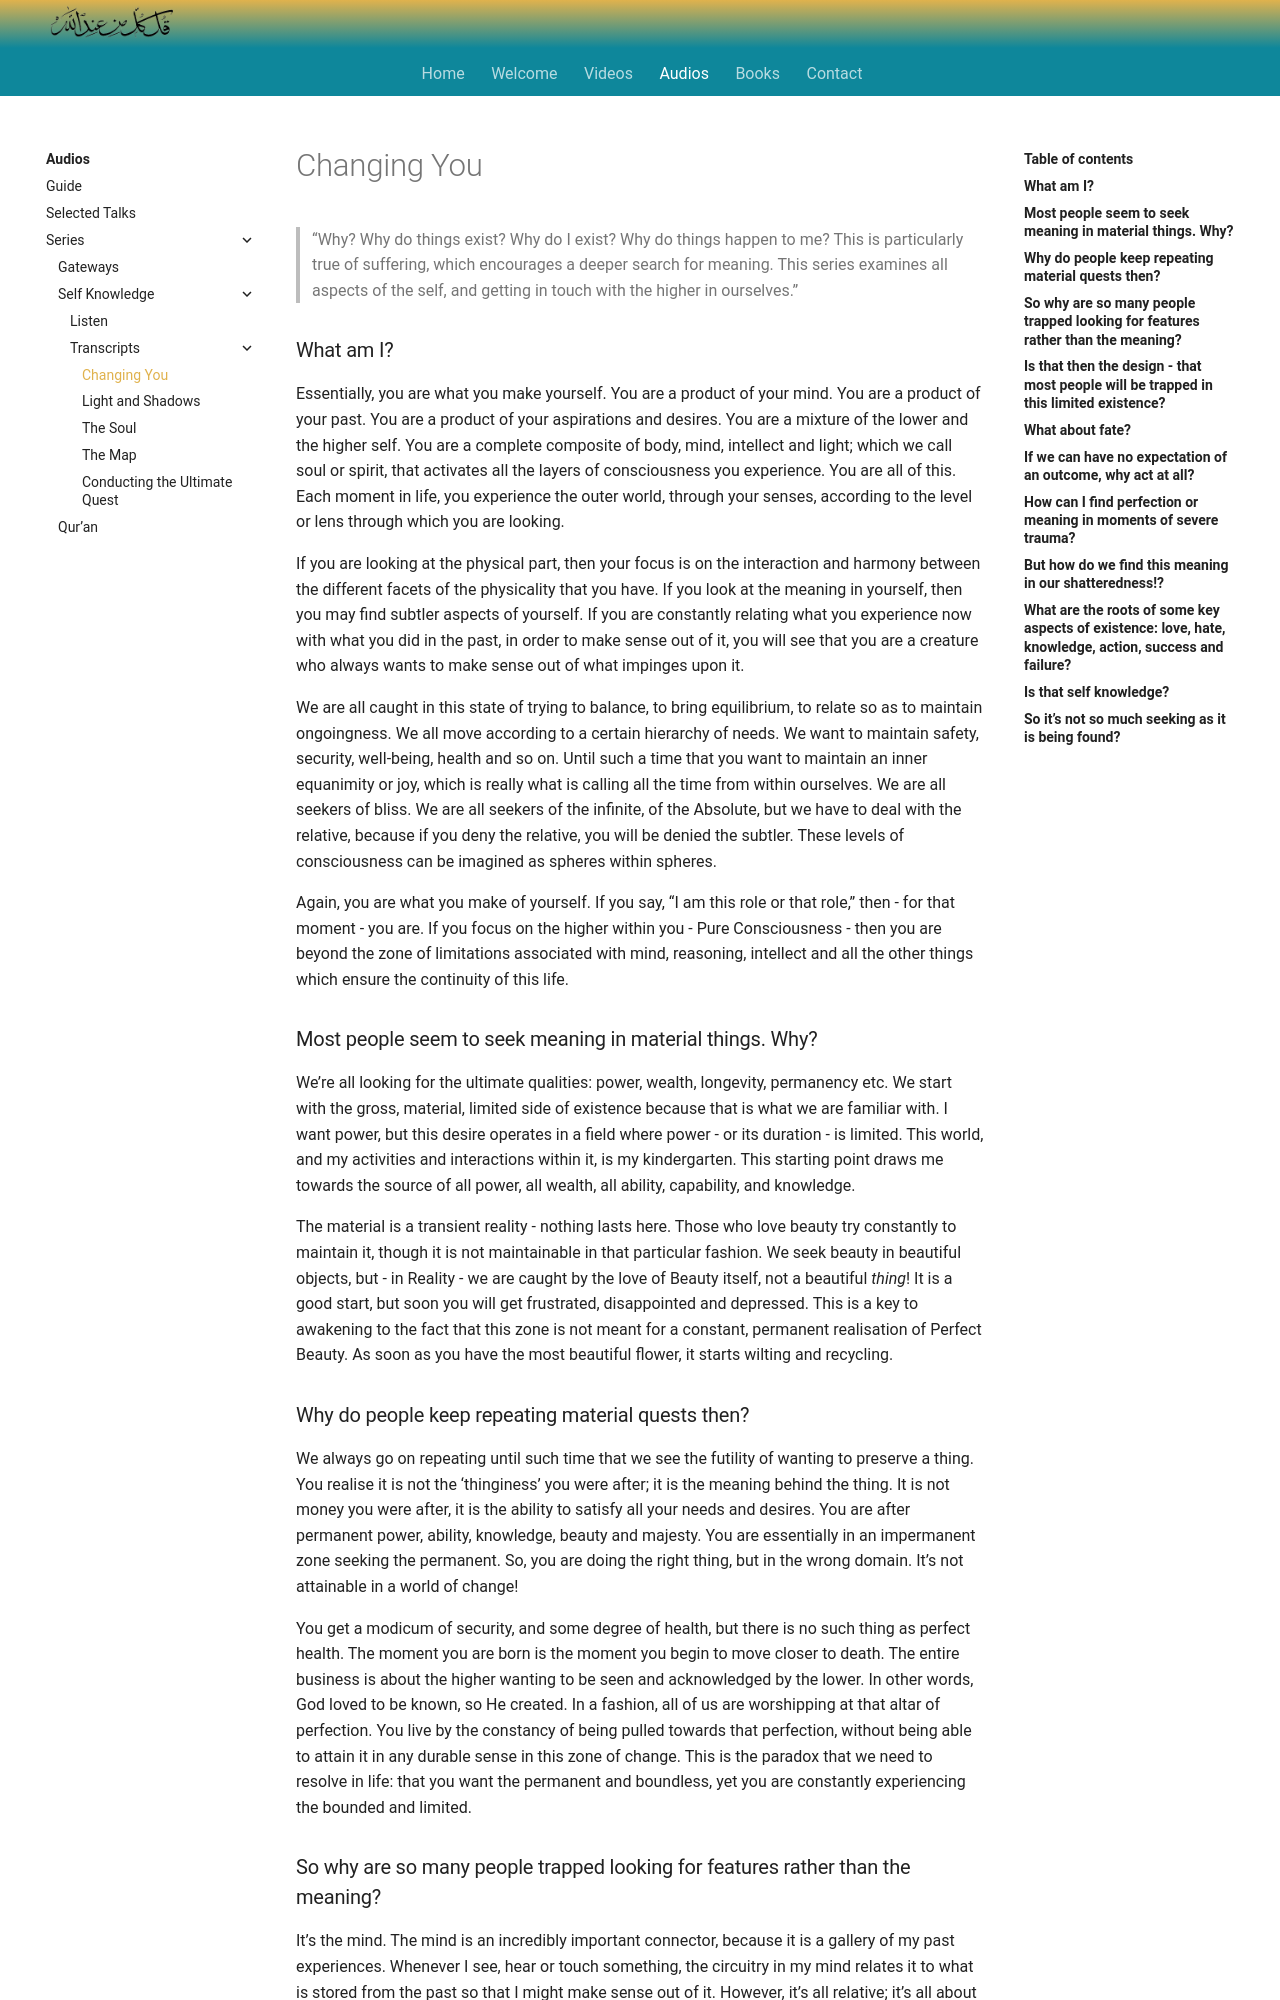

repository: SFH-Foundation/sfhfoundation · page: audios/series/transcripts/sk1/index.html · generator: mkdocs

---
title: Changing You
---

> “Why? Why do things exist? Why do I exist? Why do things happen to me? This is particularly true of suffering, which encourages a deeper search for meaning. This series examines all aspects of the self, and getting in touch with the higher in ourselves.”

### What am I?

Essentially, you are what you make yourself. You are a product of your mind. You are a product of your past. You are a product of your aspirations and desires. You are a mixture of the lower and the higher self. You are a complete composite of body, mind, intellect and light; which we call soul or spirit, that activates all the layers of consciousness you experience. You are all of this. Each moment in life, you experience the outer world, through your senses, according to the level or lens through which you are looking. 

If you are looking at the physical part, then your focus is on the interaction and harmony between the different facets of the physicality that you have. If you look at the meaning in yourself, then you may find subtler aspects of yourself. If you are constantly relating what you experience now with what you did in the past, in order to make sense out of it, you will see that you are a creature who always wants to make sense out of what impinges upon it. 

We are all caught in this state of trying to balance, to bring equilibrium, to relate so as to maintain ongoingness. We all move according to a certain hierarchy of needs. We want to maintain safety, security, well-being, health and so on. Until such a time that you want to maintain an inner equanimity or joy, which is really what is calling all the time from within ourselves. We are all seekers of bliss. We are all seekers of the infinite, of the Absolute, but we have to deal with the relative, because if you deny the relative, you will be denied the subtler. These levels of consciousness can be imagined as spheres within spheres.

Again, you are what you make of yourself. If you say, “I am this role or that role,” then - for that moment - you are. If you focus on the higher within you - Pure Consciousness - then you are beyond the zone of limitations associated with mind, reasoning, intellect and all the other things which ensure the continuity of this life.

### Most people seem to seek meaning in material things. Why?

We’re all looking for the ultimate qualities: power, wealth, longevity, permanency etc. We start with the gross, material, limited side of existence because that is what we are familiar with. I want power, but this desire operates in a field where power - or its duration - is limited. This world, and my activities and interactions within it, is my kindergarten. This starting point draws me towards the source of all power, all wealth, all ability, capability, and knowledge.

The material is a transient reality - nothing lasts here. Those who love beauty try constantly to maintain it, though it is not maintainable in that particular fashion. We seek beauty in beautiful objects, but - in Reality - we are caught by the love of Beauty itself, not a beautiful _thing_! It is a good start, but soon you will get frustrated, disappointed and depressed. This is a key to awakening to the fact that this zone is not meant for a constant, permanent realisation of Perfect Beauty. As soon as you have the most beautiful flower, it starts wilting and recycling.

### Why do people keep repeating material quests then?

We always go on repeating until such time that we see the futility of wanting to preserve a thing. You realise it is not the ‘thinginess’ you were after; it is the meaning behind the thing. It is not money you were after, it is the ability to satisfy all your needs and desires. You are after permanent power, ability, knowledge, beauty and majesty. You are essentially in an impermanent zone seeking the permanent. So, you are doing the right thing, but in the wrong domain. It’s not attainable in a world of change! 

You get a modicum of security, and some degree of health, but there is no such thing as perfect health. The moment you are born is the moment you begin to move closer to death. The entire business is about the higher wanting to be seen and acknowledged by the lower. In other words, God loved to be known, so He created. In a fashion, all of us are worshipping at that altar of perfection. You live by the constancy of being pulled towards that perfection, without being able to attain it in any durable sense in this zone of change. This is the paradox that we need to resolve in life: that you want the permanent and boundless, yet you are constantly experiencing the bounded and limited.
